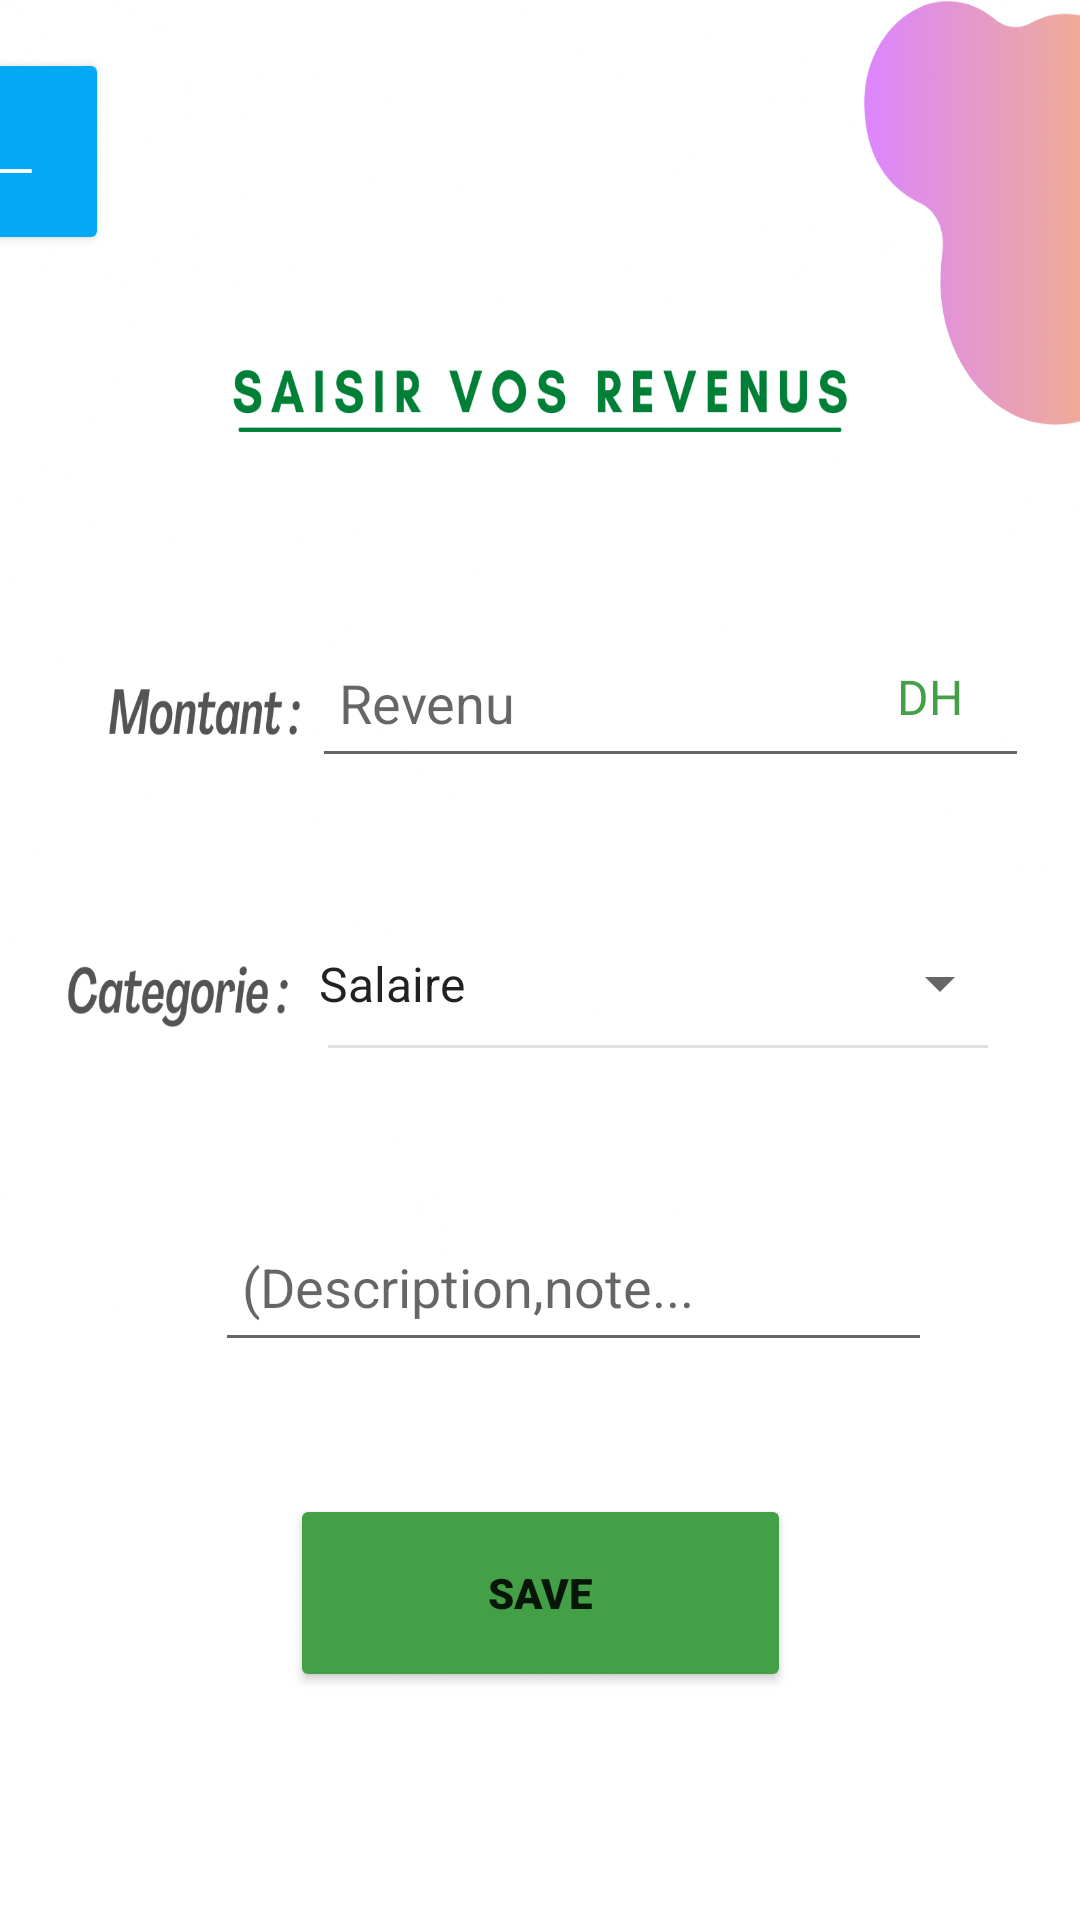

Layout XML and referenced resources for this Android screen:
<!-- AndroidManifest.xml: application theme Theme.Pfe -->
<!-- res/layout/ajout_revenu.xml -->
<?xml version="1.0" encoding="utf-8"?>
<androidx.constraintlayout.widget.ConstraintLayout xmlns:android="http://schemas.android.com/apk/res/android"
    xmlns:app="http://schemas.android.com/apk/res-auto"
    xmlns:tools="http://schemas.android.com/tools"
    android:layout_width="match_parent"
    android:layout_height="match_parent"
    android:background="@drawable/backrev">


    <View
        android:id="@+id/view"
        android:layout_width="220dp"
        android:layout_height="1dp"
        android:layout_alignParentBottom="true"
        android:layout_alignParentEnd="true"
        android:layout_alignParentRight="true"
        android:background="@color/color_two"
        app:layout_constraintBottom_toBottomOf="parent"
        app:layout_constraintEnd_toEndOf="parent"
        app:layout_constraintHorizontal_bias="0.78"
        app:layout_constraintStart_toStartOf="parent"
        app:layout_constraintTop_toTopOf="parent"
        app:layout_constraintVertical_bias="0.545" />

    <Button
        android:id="@+id/insertRev"
        android:layout_width="167dp"
        android:layout_height="66dp"
        android:layout_marginBottom="76dp"
        android:fontFamily="sans-serif-black"
        android:onClick="insertRev"
        android:text="Save"
        app:backgroundTint="#43A047"
        app:layout_constraintBottom_toBottomOf="parent"
        app:layout_constraintEnd_toEndOf="parent"
        app:layout_constraintStart_toStartOf="parent" />

    <EditText
        android:id="@+id/Trevenu"
        android:layout_width="239dp"
        android:layout_height="50dp"


        android:ems="10"
        android:hint="Revenu"
        android:inputType="number"
        android:keepScreenOn="true"
        android:padding="9dp"
        android:textColor="#43A047"
        app:layout_constraintBottom_toBottomOf="parent"
        app:layout_constraintEnd_toEndOf="parent"
        app:layout_constraintHorizontal_bias="0.86"
        app:layout_constraintStart_toStartOf="parent"
        app:layout_constraintTop_toTopOf="parent"
        app:layout_constraintVertical_bias="0.355" />


    <Spinner
        android:id="@+id/spinner"
        android:layout_width="239dp"
        android:layout_height="49dp"


        android:entries="@array/categrev"
        app:layout_constraintBottom_toBottomOf="parent"
        app:layout_constraintEnd_toEndOf="parent"
        app:layout_constraintHorizontal_bias="0.813"
        app:layout_constraintStart_toStartOf="parent"
        app:layout_constraintTop_toTopOf="parent"
        app:layout_constraintVertical_bias="0.513" />



    <EditText
        android:id="@+id/descRev"
        android:layout_width="239dp"
        android:layout_height="50dp"
        android:hint="(Description,note..."
        android:padding="9dp"
        android:textColor="#707070"
        app:layout_constraintBottom_toBottomOf="parent"
        app:layout_constraintEnd_toEndOf="parent"
        app:layout_constraintHorizontal_bias="0.593"
        app:layout_constraintStart_toStartOf="parent"
        app:layout_constraintTop_toTopOf="parent"
        app:layout_constraintVertical_bias="0.685" />

    <Button
        android:id="@+id/back"
        android:layout_width="69dp"
        android:layout_height="69dp"
        android:layout_marginEnd="324dp"
        android:layout_marginRight="324dp"
        android:layout_marginTop="16dp"
        android:backgroundTint="#03A9F4"
        android:gravity="center"
        android:onClick="Onback"
        android:text="←"
        android:textColor="#FFFFFF"
        android:textSize="30sp"
        app:layout_constraintEnd_toEndOf="parent"
        app:layout_constraintTop_toTopOf="parent" />

    <TextView
        android:id="@+id/textView"
        android:layout_width="36dp"
        android:layout_height="35dp"
        android:layout_marginEnd="8dp"
        android:layout_marginRight="8dp"
        android:layout_marginTop="12dp"
        android:fontFamily="@font/nobile_bold"
        android:text="DH"
        android:textColor="#43A047"
        android:textSize="16sp"
        app:layout_constraintEnd_toEndOf="@+id/Trevenu"
        app:layout_constraintTop_toTopOf="@+id/Trevenu" />


</androidx.constraintlayout.widget.ConstraintLayout>
<!-- resources referenced by this layout -->
<resources>
  <string-array name="categrev">
  
      <item>
          Salaire</item>
          <item>Bonus</item>
          <item>Cadeaux</item>
          <item>Renumerations</item>
          <item>Autre</item>
  
      </string-array>
  <color name="color_two">#E3E0E0</color>
  <!-- drawable backrev: png bitmap (drawable, 780312 bytes) -->
  <style name="Theme.Pfe" parent="Theme.MaterialComponents.DayNight.DarkActionBar">
          
          <item name="colorPrimary">@color/purple_500</item>
          <item name="colorPrimaryVariant">@color/purple_700</item>
          <item name="colorOnPrimary">@color/white</item>
          
          <item name="colorSecondary">@color/teal_200</item>
          <item name="colorSecondaryVariant">@color/teal_700</item>
          <item name="colorOnSecondary">@color/black</item>
          
          <item name="android:statusBarColor" tools:targetApi="l">?attr/colorPrimaryVariant</item>
          <item name="android:windowAnimationStyle">@style/animation</item>
          
      </style>
  <color name="purple_500">#FF6200EE</color>
  <color name="purple_700">#FF3700B3</color>
  <color name="white">#FFFFFFFF</color>
  <color name="teal_200">#FF03DAC5</color>
  <color name="teal_700">#FF018786</color>
  <color name="black">#FF000000</color>
  <style name="animation">
  <item name="android:windowEnterAnimation">@android:anim/fade_in</item>
          <item name="android:windowExitAnimation">@android:anim/fade_out</item>
  
  
      </style>
</resources>
